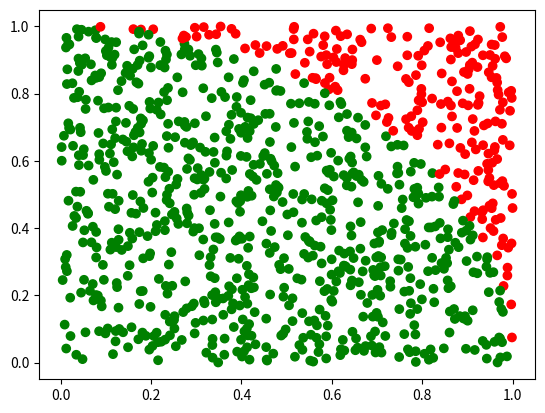

Python code for this plot:
#Imports
import random as rd
import matplotlib.pyplot as plt

#Variables
cycles = 1000 #set this number for the precision
inside = 0
estimation = 0
xpoints = []
ypoints = []
pointcolors = []

#Functions
def calcInside(x,y):
    global cycles
    global inside
    if pow(x,2) + pow(y,2) <= 1:
        return True
    else:
        return False

def calcPi():
    global inside
    global cycles
    global estimation
    estimation = 4 * (inside / cycles)


#Main
for cycle in range(cycles):
    x = rd.random()
    y = rd.random()
    xpoints.append(x)
    ypoints.append(y)
    if calcInside(x,y):
        inside += 1
        pointcolors.append("green")
    else:
        pointcolors.append("red")

calcPi()
print(estimation)
plt.scatter(xpoints,ypoints,c=pointcolors)
plt.show()
